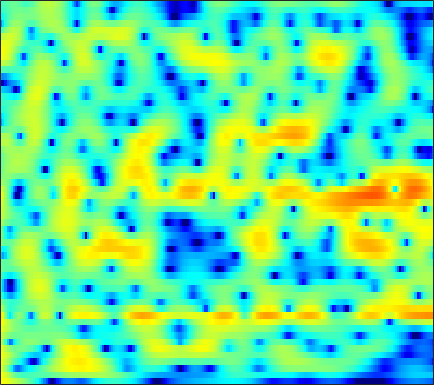

The table this chart was drawn from, first rows:
5.7678, 5.4529, 5.0018, 4.5157, 4.1262, 3.591, 3.0277, 2.5804, 1.9649, 1.3218, 0.62728, 0.07892, -0.70586, -1.573, -2.2866, -3.3409, -4.5493, -5.5878, -7.1945, -9.123, -11.563, -13.831, -17.821, -22.592
5.661, 4.917, 3.838, 2.671, 1.754, 0.5198, -0.6601, -1.452, -2.29, -2.816, -3.038, -3.046, -2.921, -2.731, -2.587, -2.419, -2.291, -2.215, -2.146, -2.089, -2.023, -1.948, -1.798, -1.581
4.202, 2.992, 1.119, -1.111, -3.07, -6.138, -9.661, -12, -12.7, -10.99, -9.148, -8.045, -6.913, -6.023, -5.453, -4.739, -4.002, -3.414, -2.625, -1.808, -0.9902, -0.3811, 0.4008, 1.137
4.837, 4.005, 2.806, 1.531, 0.5469, -0.7843, -2.092, -3.047, -4.303, -5.605, -7.096, -8.434, -10.69, -13.94, -17.49, -22.02, -17.13, -13.29, -9.609, -6.921, -4.789, -3.423, -1.855, -0.495
5.309, 4.668, 3.758, 2.803, 2.074, 1.095, 0.0993, -0.6273, -1.621, -2.654, -3.736, -4.57, -5.719, -6.848, -7.593, -8.288, -8.575, -8.509, -8.17, -7.654, -6.959, -6.198, -4.961, -3.513
4.977, 3.923, 2.466, 1.105, 0.2697, -0.4555, -0.737, -0.7425, -0.687, -0.6505, -0.702, -0.8075, -1.076, -1.502, -1.948, -2.718, -3.758, -4.77, -6.6, -9.461, -14.51, -20.33, -14.56, -8.175
2.634, 0.6432, -2.821, -7.8, -12.39, -11.25, -6.631, -4.347, -2.311, -1.026, -0.2203, 0.1666, 0.4696, 0.5679, 0.5392, 0.3723, 0.0915, -0.1643, -0.5076, -0.8328, -1.037, -1.036, -0.8022, -0.2872
3.419, 2.5, 1.336, 0.3361, -0.2387, -0.7397, -0.9506, -0.9747, -0.8885, -0.7249, -0.5631, -0.4814, -0.4103, -0.3779, -0.3655, -0.3654, -0.3801, -0.4172, -0.4316, -0.4275, -0.4131, -0.3882, -0.3214, -0.2188
4.801, 4.059, 3.108, 2.227, 1.631, 0.9296, 0.3359, -0.05152, -0.4971, -0.86, -1.171, -1.352, -1.544, -1.655, -1.679, -1.655, -1.527, -1.421, -1.267, -1.139, -1.027, -0.9724, -0.9622, -1.01
6.195, 5.108, 3.7, 2.431, 1.642, 0.8285, 0.2402, -0.1255, -0.6595, -1.337, -2.163, -2.878, -3.832, -4.537, -4.624, -4.096, -3.051, -2.23, -1.298, -0.6433, -0.2675, -0.2002, -0.3671, -0.8114
6.694, 4.353, 0.4149, -4.502, -6.742, -4.623, -1.949, -0.663, 0.1855, 0.1411, -0.7645, -2.009, -4.877, -9.7, -12.37, -7.079, -2.615, -0.3478, 1.674, 2.866, 3.381, 3.361, 2.811, 1.583
2.671, 0.9757, -1.348, -3.305, -4.032, -3.919, -3.146, -2.539, -1.818, -1.302, -1.033, -1.013, -1.035, -0.9267, -0.6969, -0.1969, 0.5152, 1.034, 1.637, 2.053, 2.237, 2.175, 1.872, 1.317
0.01436, -1.024, -2.268, -3.232, -3.704, -3.936, -3.725, -3.393, -2.823, -2.143, -1.453, -0.945, -0.2995, 0.2653, 0.6665, 1.119, 1.536, 1.8, 2.036, 2.129, 2.071, 1.954, 1.676, 1.287
-3.108, -4.827, -7.219, -9.408, -10.39, -10.2, -8.632, -7.092, -5.089, -3.308, -1.751, -0.722, 0.4922, 1.47, 2.082, 2.727, 3.171, 3.378, 3.51, 3.441, 3.184, 2.864, 2.267, 1.496
-5.569, -8.192, -12.31, -17.19, -20.23, -18.49, -13.79, -10.79, -7.292, -4.391, -2.04, -0.5806, 1.024, 2.297, 3.038, 3.817, 4.309, 4.509, 4.562, 4.373, 3.914, 3.388, 2.41, 1.079
-5.436, -7.993, -12.23, -18.73, -30.21, -22.08, -14.22, -10.56, -6.924, -4.112, -1.828, -0.4151, 1.105, 2.295, 2.996, 3.668, 4.099, 4.26, 4.256, 4.016, 3.551, 3.044, 2.163, 1.016
-2.555, -3.752, -5.235, -6.363, -6.791, -6.618, -5.681, -4.728, -3.282, -1.843, -0.5402, 0.3194, 1.301, 2.076, 2.521, 2.916, 3.105, 3.127, 2.996, 2.691, 2.24, 1.821, 1.165, 0.4508
-0.5795, -1.108, -1.635, -1.901, -1.931, -1.758, -1.334, -0.9062, -0.2678, 0.4052, 1.05, 1.472, 1.937, 2.269, 2.41, 2.463, 2.338, 2.132, 1.725, 1.173, 0.498, -0.06846, -0.8596, -1.622
-1.155, -1.542, -1.661, -1.384, -0.9851, -0.3166, 0.3896, 0.9226, 1.59, 2.164, 2.625, 2.888, 3.099, 3.138, 3.046, 2.768, 2.304, 1.815, 0.9919, -0.02222, -1.227, -2.255, -3.765, -5.432
-8.269, -9.893, -7.782, -4.595, -2.667, -0.6547, 0.8529, 1.748, 2.699, 3.404, 3.885, 4.11, 4.223, 4.105, 3.865, 3.323, 2.52, 1.747, 0.4604, -1.104, -2.934, -4.463, -6.697, -9.238
-5.208, -6.114, -5.332, -3.45, -2.031, -0.4123, 0.9502, 1.801, 2.716, 3.423, 3.907, 4.115, 4.192, 4.029, 3.739, 3.079, 2.097, 1.129, -0.5453, -2.738, -5.567, -8.201, -12.18, -14.62
-0.02406, -0.7312, -1.354, -1.533, -1.368, -0.827, -0.06096, 0.5995, 1.464, 2.198, 2.759, 3.035, 3.204, 3.136, 2.93, 2.45, 1.688, 0.921, -0.3883, -2.099, -4.27, -6.2, -8.845, -10.03
-0.3036, -1.95, -4.422, -6.792, -7.597, -6.479, -4.309, -2.799, -1.164, 0.02221, 0.8296, 1.233, 1.533, 1.601, 1.522, 1.328, 1.018, 0.7312, 0.3093, -0.1471, -0.584, -0.8539, -1.041, -0.9299
-0.2787, -2.222, -5.481, -9.365, -11.01, -8.983, -6.044, -4.356, -2.798, -1.809, -1.283, -1.13, -1.169, -1.391, -1.61, -1.897, -1.974, -1.861, -1.507, -0.9679, -0.348, 0.1405, 0.7903, 1.43
1.863, 0.9016, -0.3436, -1.396, -1.975, -2.352, -2.467, -2.438, -2.422, -2.571, -2.956, -3.467, -4.496, -5.989, -7.434, -9.656, -10.79, -9.835, -7.228, -4.677, -2.58, -1.288, 0.1507, 1.308
3.051, 2.361, 1.413, 0.4983, -0.1561, -0.9338, -1.602, -2.074, -2.658, -3.289, -4.024, -4.712, -5.918, -7.684, -9.377, -12.3, -14.12, -12.58, -8.983, -5.885, -3.496, -2.062, -0.4877, 0.7804
3.454, 2.66, 1.499, 0.2753, -0.6326, -1.836, -2.866, -3.52, -4.192, -4.604, -4.875, -5.004, -5.19, -5.374, -5.503, -5.515, -5.271, -4.849, -4.002, -2.982, -1.937, -1.188, -0.2668, 0.5985
4.069, 2.976, 1.285, -0.695, -2.341, -4.707, -7.028, -8.291, -8.871, -8.207, -7.003, -6.06, -4.881, -3.807, -3.179, -2.421, -1.806, -1.415, -0.9674, -0.6497, -0.4475, -0.3668, -0.3118, -0.1751
4.944, 3.659, 1.552, -1.17, -3.645, -8.005, -14.36, -22.4, -21.94, -14.34, -9.95, -7.486, -4.84, -2.787, -1.574, -0.3352, 0.5482, 0.9521, 1.168, 0.9937, 0.3583, -0.5076, -2.295, -5.038
3.828, 2.828, 1.094, -1.167, -3.265, -6.619, -10.87, -14.72, -21.33, -19.12, -12.43, -8.861, -5.328, -2.878, -1.519, -0.1613, 0.6796, 1.049, 1.178, 0.9454, 0.3109, -0.4441, -1.881, -3.651
1.306, 1.036, 0.3145, -0.7852, -1.897, -3.61, -5.62, -7.072, -8.476, -8.305, -6.788, -5.41, -3.7, -2.296, -1.499, -0.824, -0.4982, -0.4332, -0.5153, -0.713, -0.9083, -0.9833, -0.9439, -0.673
-0.4083, 0.09942, 0.43, 0.4335, 0.264, -0.09175, -0.5221, -0.814, -1.086, -1.151, -1.04, -0.865, -0.6593, -0.6078, -0.6643, -1.022, -1.661, -2.368, -3.515, -4.694, -5.351, -5.188, -4.095, -2.543
-0.9749, -0.1843, 0.6214, 1.167, 1.445, 1.644, 1.729, 1.729, 1.684, 1.597, 1.451, 1.302, 1.003, 0.4949, -0.05329, -1.051, -2.486, -3.974, -6.84, -11.68, -24.27, -19.62, -10.13, -5.743
-1.465, -0.6191, 0.3117, 1.023, 1.44, 1.822, 2.072, 2.174, 2.225, 2.165, 2.012, 1.808, 1.427, 0.9128, 0.3888, -0.4762, -1.596, -2.576, -3.993, -5.319, -6.12, -6.127, -5.381, -4.138
-1.681, -0.7386, 0.2266, 0.9304, 1.297, 1.66, 1.867, 1.96, 2.004, 1.988, 1.915, 1.813, 1.596, 1.284, 0.9725, 0.4184, -0.2633, -0.8411, -1.651, -2.425, -3.061, -3.378, -3.557, -3.424
-0.1135, 0.5388, 1.151, 1.5, 1.617, 1.609, 1.477, 1.352, 1.223, 1.224, 1.347, 1.506, 1.706, 1.782, 1.735, 1.492, 1.026, 0.5225, -0.3815, -1.522, -2.863, -3.933, -5.214, -5.95
2.312, 2.462, 2.494, 2.263, 1.9, 1.068, -0.1051, -1.153, -2.342, -2.518, -1.424, -0.2725, 1.151, 2.186, 2.654, 2.899, 2.692, 2.233, 1.21, -0.3809, -2.72, -5.238, -10.61, -26.03
1.903, 1.919, 1.828, 1.483, 0.954, -0.2617, -2.369, -4.954, -11.13, -14.65, -6.23, -2.672, 0.2857, 2.12, 2.975, 3.569, 3.631, 3.362, 2.624, 1.456, -0.09364, -1.442, -3.256, -4.577
-2.819, -2.159, -1.341, -0.7705, -0.5757, -0.5825, -0.894, -1.214, -1.476, -1.225, -0.3665, 0.5014, 1.672, 2.602, 3.119, 3.49, 3.531, 3.353, 2.833, 2.045, 1.032, 0.1664, -1.063, -2.299
-10.26, -7.235, -4.545, -2.744, -1.767, -0.8095, -0.1158, 0.3187, 0.831, 1.345, 1.889, 2.296, 2.81, 3.211, 3.416, 3.512, 3.404, 3.175, 2.664, 1.931, 0.9707, 0.1058, -1.259, -2.904
-7.648, -6.278, -4.545, -3.08, -2.132, -1.095, -0.2119, 0.3663, 1.051, 1.662, 2.203, 2.557, 2.938, 3.215, 3.318, 3.322, 3.136, 2.863, 2.331, 1.589, 0.6396, -0.2026, -1.492, -2.984
-4.738, -4.209, -3.454, -2.675, -2.122, -1.381, -0.6683, -0.1527, 0.5359, 1.199, 1.817, 2.238, 2.708, 3.047, 3.197, 3.243, 3.082, 2.822, 2.278, 1.509, 0.5294, -0.3325, -1.6, -2.92
-3.572, -3.375, -3.126, -2.881, -2.682, -2.344, -1.903, -1.458, -0.72, 0.1567, 1.09, 1.762, 2.569, 3.198, 3.54, 3.771, 3.748, 3.55, 3.015, 2.169, 0.9881, -0.1281, -1.934, -4.034
-3.845, -4.046, -4.373, -4.816, -5.196, -5.81, -6.195, -6.001, -4.837, -2.928, -0.8921, 0.498, 2.057, 3.267, 3.933, 4.512, 4.744, 4.686, 4.296, 3.518, 2.298, 1.045, -1.221, -4.512
-7.614, -8.204, -8.732, -9.282, -10.05, -12.19, -17.3, -32.05, -15.94, -8.476, -4.21, -1.915, 0.3842, 2.047, 2.967, 3.85, 4.346, 4.488, 4.392, 3.969, 3.227, 2.466, 1.217, -0.2012
-18.64, -20.97, -16.24, -12.97, -11.73, -10.84, -10.37, -9.799, -8.284, -6.146, -3.922, -2.408, -0.6572, 0.764, 1.629, 2.515, 3.123, 3.405, 3.553, 3.47, 3.18, 2.849, 2.301, 1.698
-10.47, -11.13, -10.4, -8.996, -7.994, -6.938, -6.08, -5.463, -4.593, -3.632, -2.586, -1.769, -0.7055, 0.3192, 1.017, 1.799, 2.419, 2.758, 3.038, 3.125, 3.033, 2.861, 2.514, 2.064
-1.814, -2.183, -2.481, -2.598, -2.634, -2.694, -2.767, -2.829, -2.89, -2.821, -2.514, -2.087, -1.276, -0.3253, 0.4016, 1.31, 2.05, 2.477, 2.868, 3.039, 3, 2.839, 2.452, 1.878
3.182, 2.839, 2.325, 1.728, 1.181, 0.2946, -0.8502, -1.917, -3.653, -5.576, -6.838, -6.545, -4.69, -2.574, -1.183, 0.3193, 1.405, 1.974, 2.461, 2.66, 2.605, 2.411, 1.955, 1.248
5.298, 4.998, 4.451, 3.709, 2.983, 1.767, 0.1269, -1.484, -4.385, -8.734, -14.68, -13.52, -8.017, -4.484, -2.718, -1.088, -0.04944, 0.4342, 0.7457, 0.7505, 0.5056, 0.2029, -0.2879, -0.8332
5.351, 5.161, 4.762, 4.18, 3.621, 2.677, 1.518, 0.5065, -0.944, -2.321, -3.3, -3.622, -3.473, -2.997, -2.573, -2.064, -1.759, -1.694, -1.909, -2.495, -3.452, -4.345, -5.495, -5.991
4.6, 4.578, 4.457, 4.206, 3.926, 3.39, 2.688, 2.056, 1.102, 0.07183, -0.9551, -1.678, -2.519, -3.115, -3.356, -3.444, -3.39, -3.419, -3.734, -4.636, -6.439, -8.771, -14.79, -31.91
2.568, 2.865, 3.263, 3.558, 3.647, 3.574, 3.23, 2.793, 1.936, 0.7292, -0.8809, -2.392, -4.881, -7.561, -8.749, -7.942, -5.948, -4.711, -3.665, -3.306, -3.558, -4.02, -4.652, -4.681
-3.318, -1.872, -0.1063, 1.238, 1.94, 2.5, 2.639, 2.474, 1.892, 0.858, -0.7268, -2.357, -5.4, -9.55, -11.96, -9.52, -5.826, -3.825, -2.008, -0.8587, -0.161, 0.1769, 0.5027, 0.7905
-10.8, -7.074, -3.832, -1.716, -0.5996, 0.3747, 0.9069, 1.043, 0.9314, 0.5258, -0.125, -0.7303, -1.562, -2.19, -2.386, -2.173, -1.522, -0.9002, -0.0739, 0.6411, 1.208, 1.531, 1.831, 1.998
-6.236, -5.201, -3.772, -2.508, -1.739, -0.9527, -0.4347, -0.199, -0.06741, -0.09766, -0.2221, -0.3473, -0.4688, -0.5161, -0.4557, -0.2306, 0.1201, 0.4341, 0.8732, 1.285, 1.624, 1.812, 1.958, 1.969
-4.082, -3.563, -2.852, -2.182, -1.749, -1.277, -0.9771, -0.8485, -0.7973, -0.8442, -0.9239, -0.9515, -0.9101, -0.7339, -0.503, -0.09052, 0.3927, 0.7673, 1.244, 1.651, 1.954, 2.099, 2.176, 2.106
-3.285, -2.844, -2.263, -1.744, -1.419, -1.14, -1.056, -1.152, -1.475, -1.983, -2.577, -2.938, -3.114, -2.716, -2.105, -1.093, -0.04485, 0.6683, 1.467, 2.067, 2.465, 2.637, 2.703, 2.598
